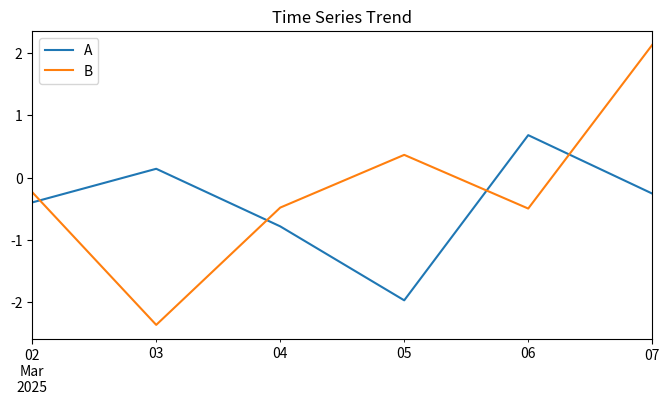

Python code for this plot:
import pandas as pd
import numpy as np

# 1. 2025년 3월 2일부터 6일간의 연속된 날짜를 생성
dates = pd.date_range(start="20250302", periods=6)

print("--- 준비된 캘린더 축 (Index) ---")
print(dates)

# 2. 넘파이 난수(표준정규분포)를 이용해 6행 4열짜리 변동성 데이터 생성
# (날짜가 6일이므로, 행의 개수를 반드시 6으로 맞춰야 조립됩니다!)
random_data = np.random.randn(6, 4)

# 3. 데이터, 날짜 축(index), 컬럼명(columns)을 모아서 데이터프레임 합체!
df_time = pd.DataFrame(
    data=random_data, 
    index=dates,                 # 위에서 만든 시간축을 좌측 인덱스에 삽입!
    columns=list("ABCD")         # ['A', 'B', 'C', 'D'] 로 컬럼명 지정
)

print("\n🏢 완성된 시계열 데이터프레임:\n")
print(df_time)

import matplotlib.pyplot as plt

# A열과 B열의 날짜별 변화 추이 그리기
df_time[['A', 'B']].plot(title="Time Series Trend", figsize=(8,4))
plt.show()
